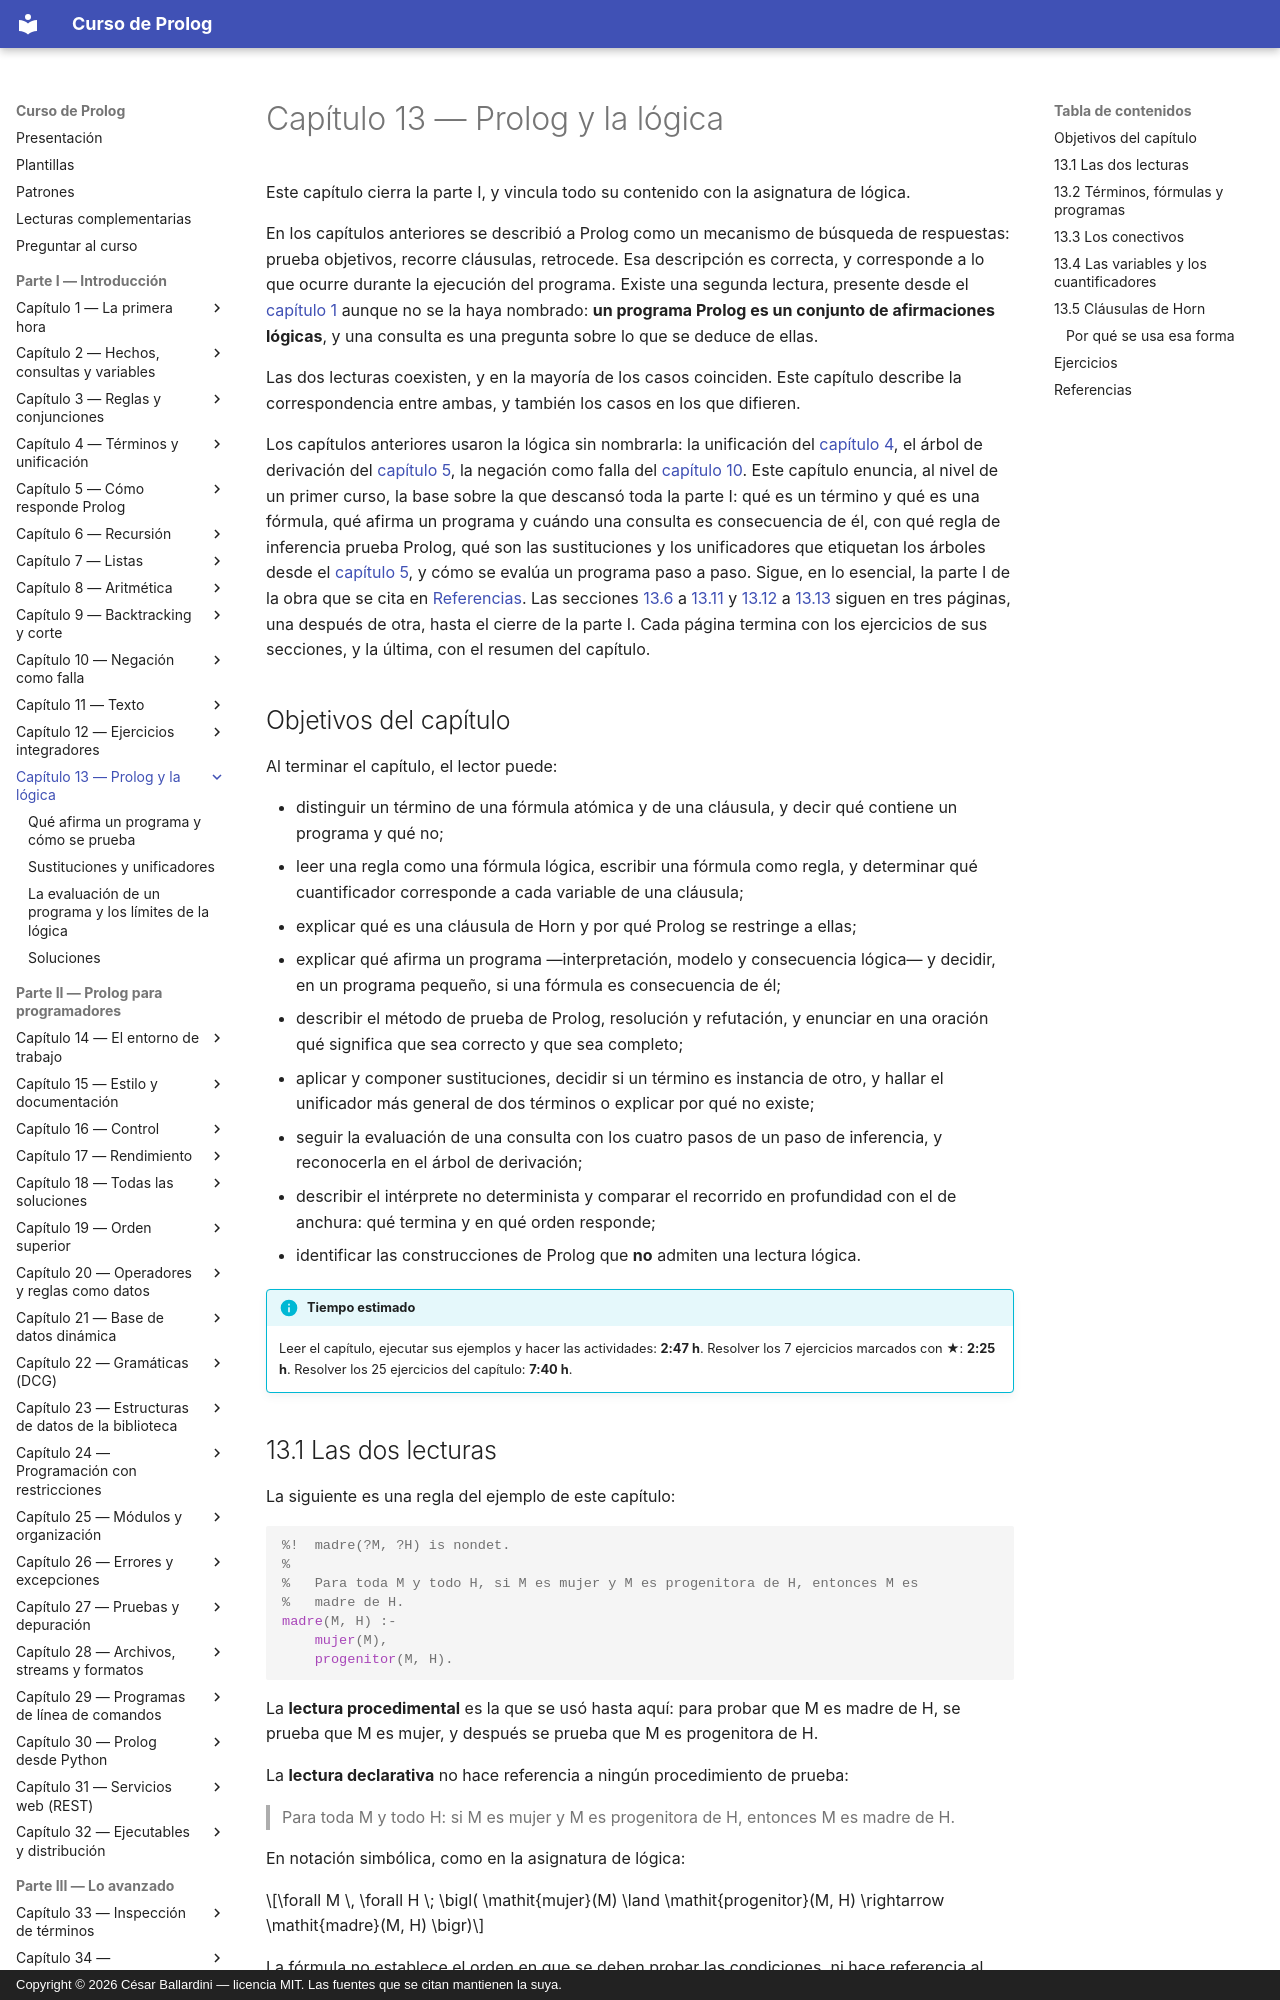

repository: CesarBallardini/curso-de-prolog · page: capitulo-13-prolog-y-la-logica/index.html · generator: mkdocs · copyright: Copyright © 2026 César Ballardini — licencia MIT. Las fuentes que se citan mantienen la suya.

# Capítulo 13 — Prolog y la lógica

Este capítulo cierra la parte I, y vincula todo su contenido con la asignatura
de lógica.

En los capítulos anteriores se describió a Prolog como un mecanismo de búsqueda
de respuestas: prueba objetivos, recorre cláusulas, retrocede. Esa descripción
es correcta, y corresponde a lo que ocurre durante la ejecución del programa.
Existe una segunda lectura, presente desde el [capítulo 1](../capitulo-01-la-primera-hora/index.md) aunque no se la haya
nombrado: **un programa Prolog es un conjunto de afirmaciones lógicas**, y una
consulta es una pregunta sobre lo que se deduce de ellas.

Las dos lecturas coexisten, y en la mayoría de los casos coinciden. Este
capítulo describe la correspondencia entre ambas, y también los casos en los que
difieren.

Los capítulos anteriores usaron la lógica sin nombrarla: la unificación del
[capítulo 4](../capitulo-04-terminos-y-unificacion/index.md), el árbol de
derivación del [capítulo 5](../capitulo-05-como-responde-prolog/index.md), la
negación como falla del
[capítulo 10](../capitulo-10-negacion-como-falla/index.md). Este capítulo
enuncia, al nivel de un primer curso, la base sobre la que descansó toda la
parte I: qué es un término y qué es una fórmula, qué afirma un programa y cuándo
una consulta es consecuencia de él, con qué regla de inferencia prueba Prolog,
qué son las sustituciones y los unificadores que etiquetan los árboles desde el
[capítulo 5](../capitulo-05-como-responde-prolog/index.md), y cómo se evalúa
un programa paso a paso. Sigue, en lo esencial, la parte I de la obra que se
cita en [Referencias](#referencias). Las secciones
[13.6](inferencia.md#136-interpretaciones-modelos-y-consecuencia-logica) a
[13.11](evaluacion.md#1311-el-interprete-no-determinista-y-las-estrategias-de-evaluacion)
y [13.12](evaluacion.md#1312-la-negacion) a
[13.13](evaluacion.md#1313-lo-que-excede-la-logica) siguen en tres páginas,
una después de otra, hasta el cierre de la parte I. Cada página termina con
los ejercicios de sus secciones, y la última, con el resumen del capítulo.

## Objetivos del capítulo

Al terminar el capítulo, el lector puede:

- distinguir un término de una fórmula atómica y de una cláusula, y decir qué
  contiene un programa y qué no;
- leer una regla como una fórmula lógica, escribir una fórmula como regla, y
  determinar qué cuantificador corresponde a cada variable de una cláusula;
- explicar qué es una cláusula de Horn y por qué Prolog se restringe a ellas;
- explicar qué afirma un programa —interpretación, modelo y consecuencia
  lógica— y decidir, en un programa pequeño, si una fórmula es consecuencia de
  él;
- describir el método de prueba de Prolog, resolución y refutación, y enunciar
  en una oración qué significa que sea correcto y que sea completo;
- aplicar y componer sustituciones, decidir si un término es instancia de otro,
  y hallar el unificador más general de dos términos o explicar por qué no
  existe;
- seguir la evaluación de una consulta con los cuatro pasos de un paso de
  inferencia, y reconocerla en el árbol de derivación;
- describir el intérprete no determinista y comparar el recorrido en
  profundidad con el de anchura: qué termina y en qué orden responde;
- identificar las construcciones de Prolog que **no** admiten una lectura
  lógica.

!!! info "Tiempo estimado"
    Leer el capítulo, ejecutar sus ejemplos y hacer las actividades: **2:47 h**.
    Resolver los 7 ejercicios marcados con ★: **2:25 h**.
    Resolver los 25 ejercicios del capítulo: **7:40 h**.
